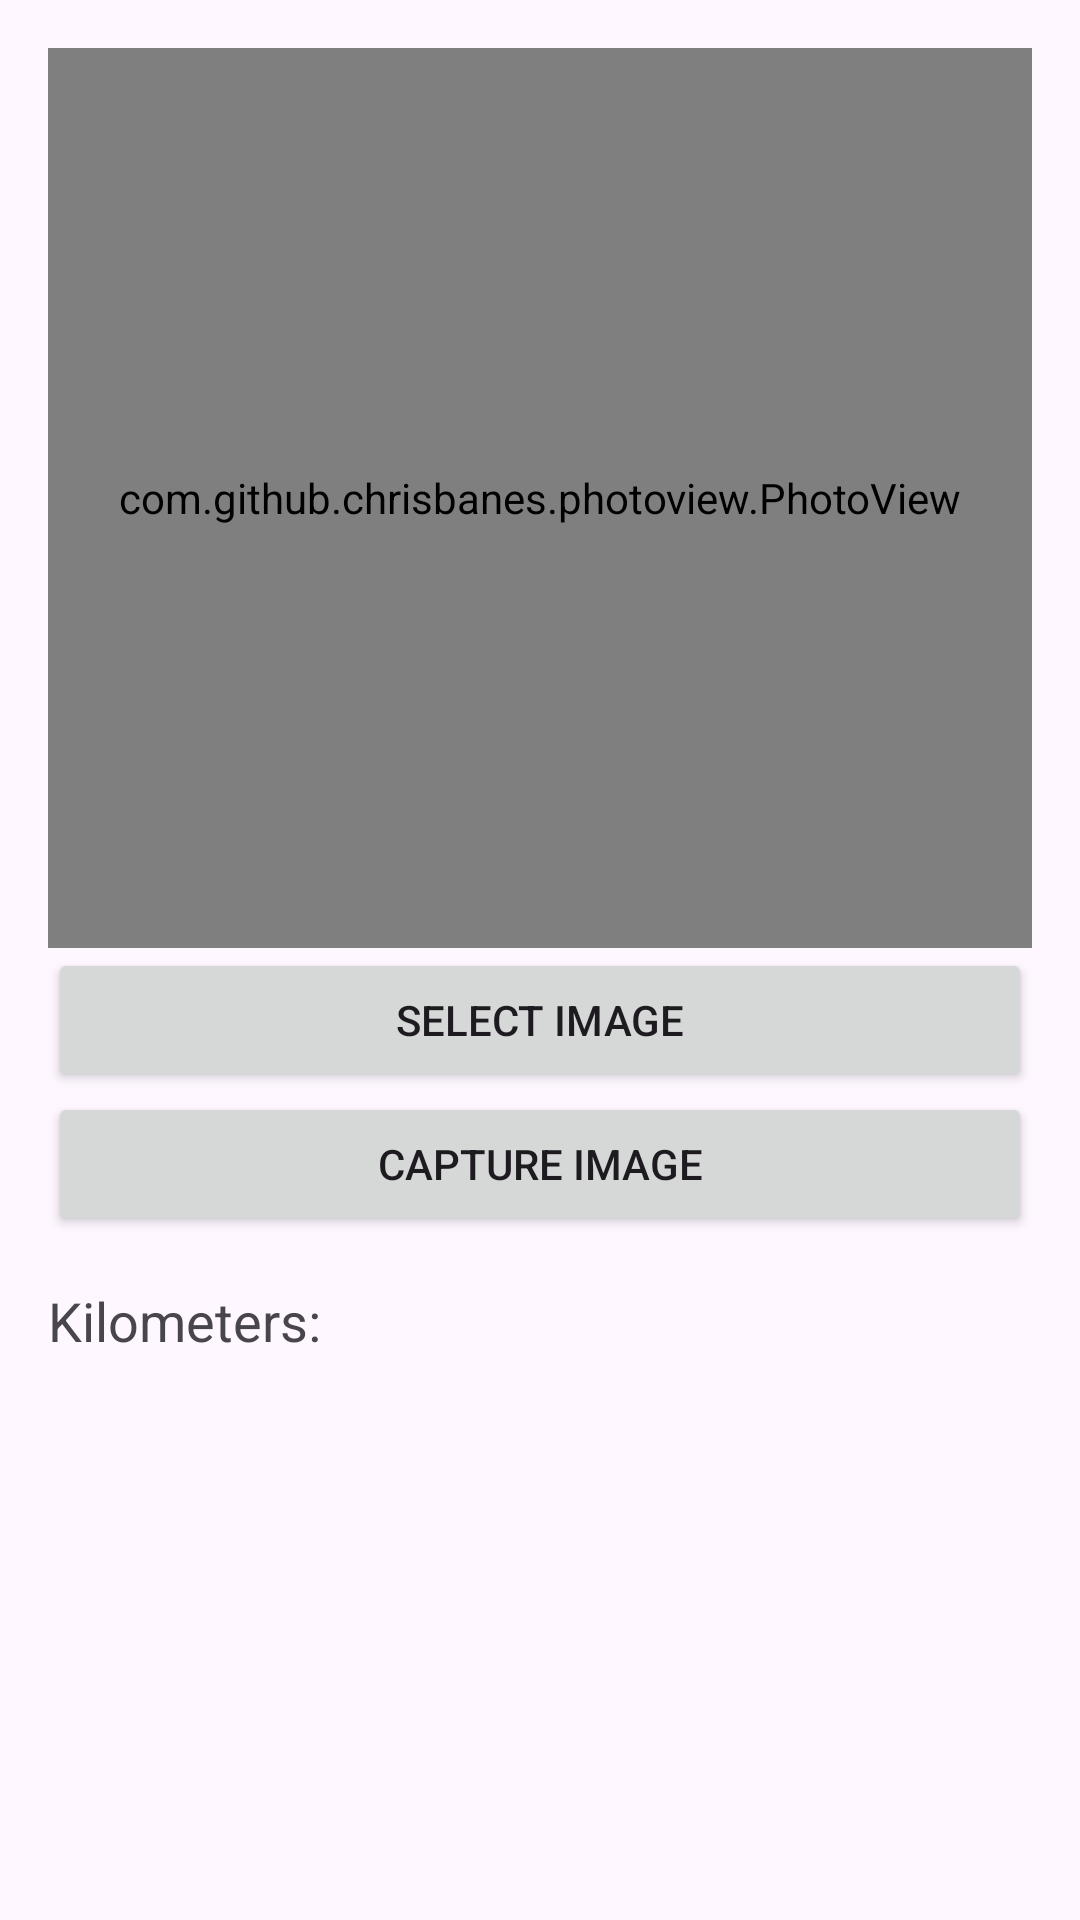

Produce the Android XML layout that renders to this screen, including the resource entries it uses.
<!-- AndroidManifest.xml: application theme Theme.ApplicationIm -->
<!-- res/layout/activity_main.xml -->
<LinearLayout
    xmlns:android="http://schemas.android.com/apk/res/android"
    android:layout_width="match_parent"
    android:layout_height="match_parent"
    android:orientation="vertical"
    android:padding="16dp">


        <com.github.chrisbanes.photoview.PhotoView
            android:id="@+id/imageView"
            android:layout_width="match_parent"
            android:layout_height="300dp"
            android:layout_gravity="center"
            android:scaleType="centerCrop"
            android:background="#e0e0e0"/>

        <Button
            android:id="@+id/buttonSelectImage"
            android:layout_width="match_parent"
            android:layout_height="wrap_content"
            android:text="Select Image"/>

        <Button
            android:id="@+id/buttonCaptureImage"
            android:layout_width="match_parent"
            android:layout_height="wrap_content"
            android:text="Capture Image"/>

        <Button
            android:id="@+id/btnNextActivity"
            android:layout_width="match_parent"
            android:layout_height="wrap_content"
            android:visibility="gone"
            android:text="Next Activity"/>

        <TextView
            android:id="@+id/textViewKm"
            android:layout_width="match_parent"
            android:layout_height="wrap_content"
            android:text="Kilometers: "
            android:textSize="18sp"
            android:paddingTop="16dp"/>


</LinearLayout>
<!-- resources referenced by this layout -->
<resources>
  <style name="Theme.ApplicationIm" parent="Base.Theme.ApplicationIm" />
  <style name="Base.Theme.ApplicationIm" parent="Theme.Material3.DayNight.NoActionBar">
          
          
      </style>
</resources>
